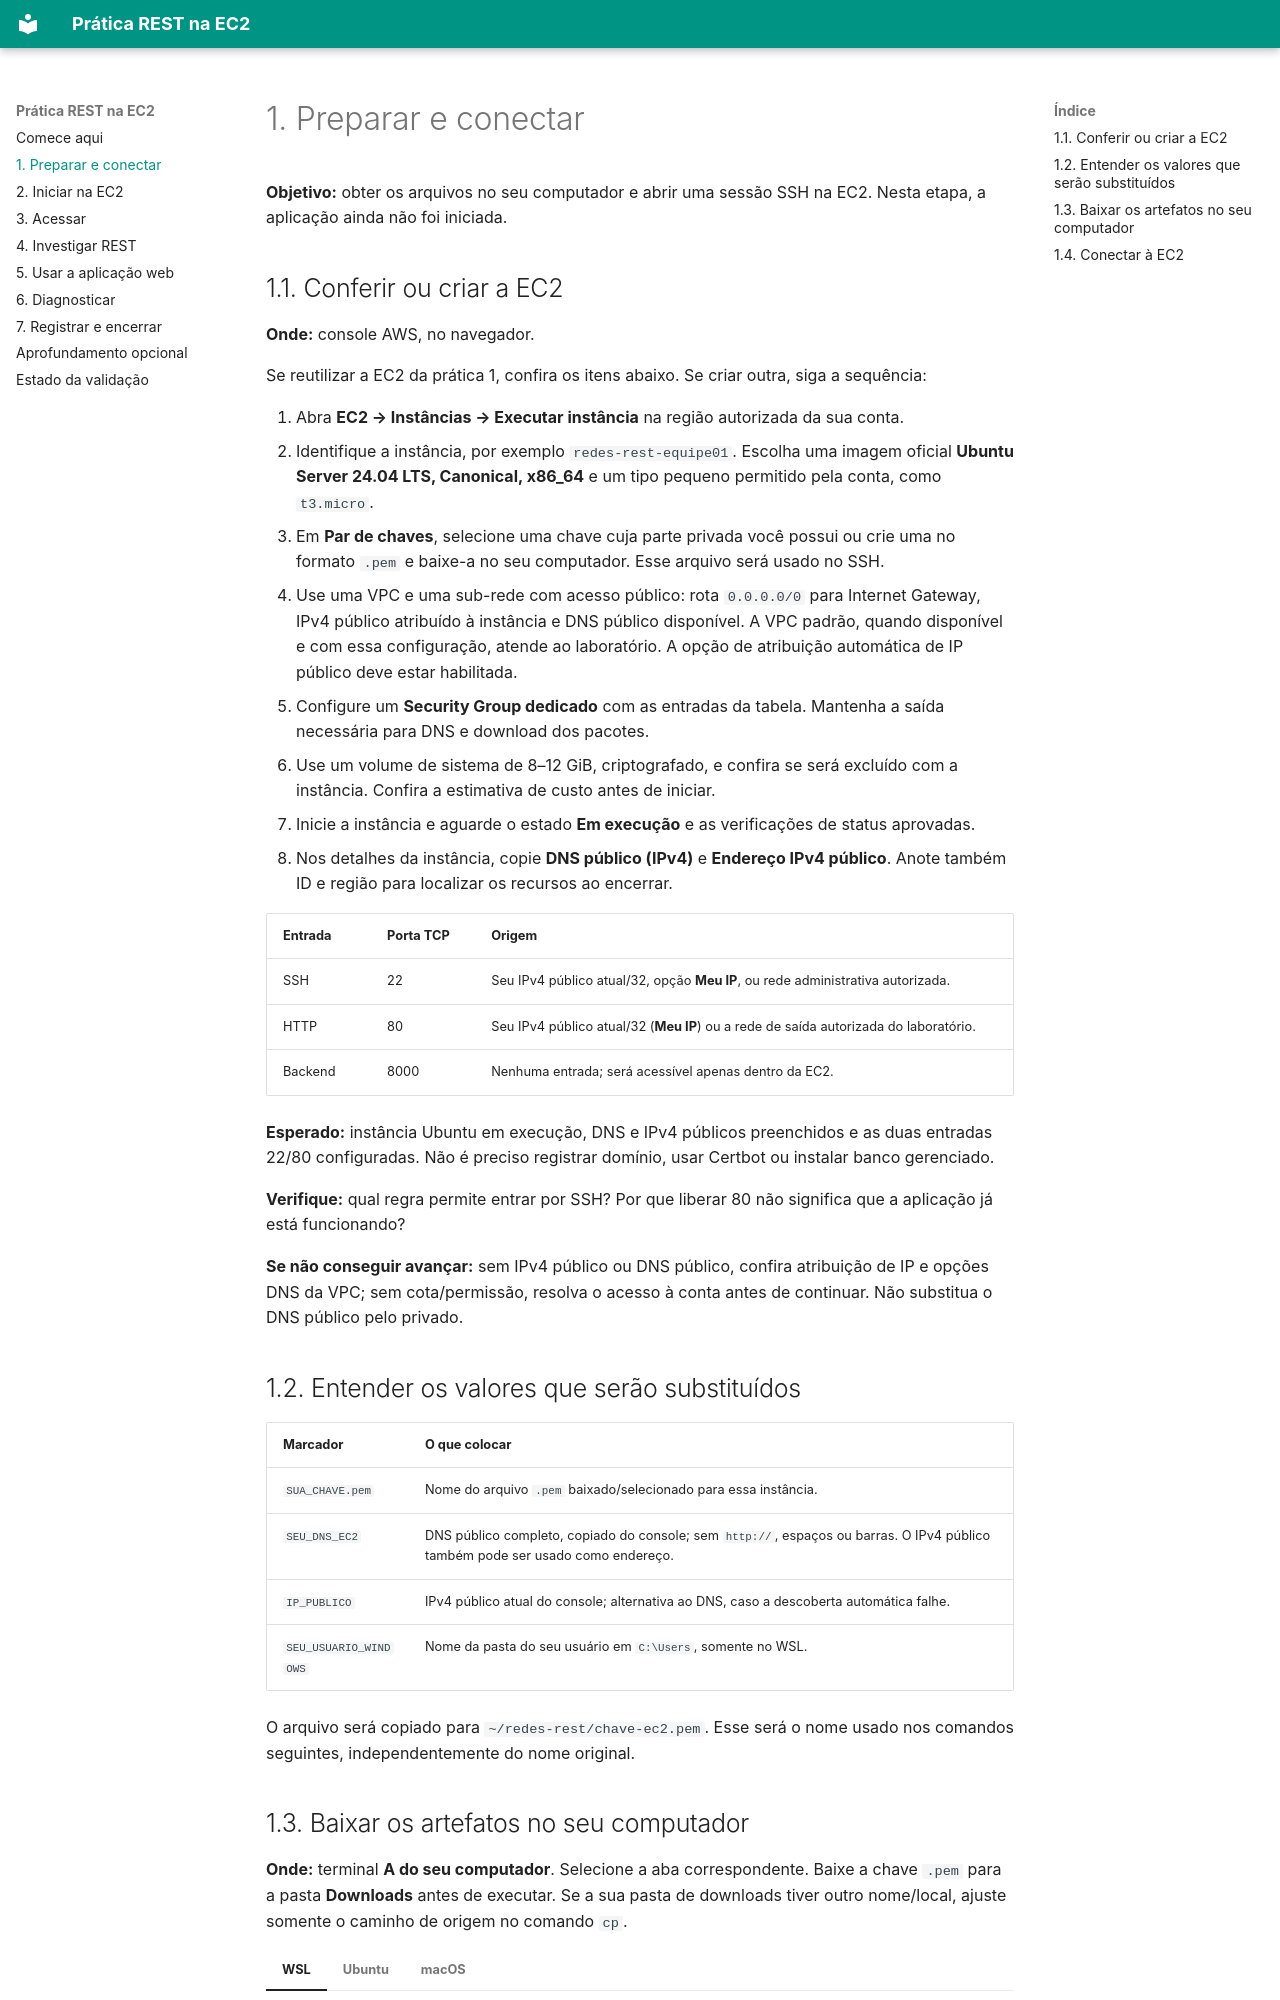

repository: rafaelrezo/pratica-rest-ec2 · page: 01-preparar/index.html · generator: mkdocs

# 1. Preparar e conectar

**Objetivo:** obter os arquivos no seu computador e abrir uma sessão SSH na EC2. Nesta etapa, a aplicação ainda não foi iniciada.

## 1.1. Conferir ou criar a EC2

**Onde:** console AWS, no navegador.

Se reutilizar a EC2 da prática 1, confira os itens abaixo. Se criar outra, siga a sequência:

1. Abra **EC2 → Instâncias → Executar instância** na região autorizada da sua conta.
2. Identifique a instância, por exemplo `redes-rest-equipe01`. Escolha uma imagem oficial **Ubuntu Server 24.04 LTS, Canonical, x86_64** e um tipo pequeno permitido pela conta, como `t3.micro`.
3. Em **Par de chaves**, selecione uma chave cuja parte privada você possui ou crie uma no formato `.pem` e baixe-a no seu computador. Esse arquivo será usado no SSH.
4. Use uma VPC e uma sub-rede com acesso público: rota `0.0.0.0/0` para Internet Gateway, IPv4 público atribuído à instância e DNS público disponível. A VPC padrão, quando disponível e com essa configuração, atende ao laboratório. A opção de atribuição automática de IP público deve estar habilitada.
5. Configure um **Security Group dedicado** com as entradas da tabela. Mantenha a saída necessária para DNS e download dos pacotes.
6. Use um volume de sistema de 8–12 GiB, criptografado, e confira se será excluído com a instância. Confira a estimativa de custo antes de iniciar.
7. Inicie a instância e aguarde o estado **Em execução** e as verificações de status aprovadas.
8. Nos detalhes da instância, copie **DNS público (IPv4)** e **Endereço IPv4 público**. Anote também ID e região para localizar os recursos ao encerrar.

| Entrada | Porta TCP | Origem |
| --- | --- | --- |
| SSH | 22 | Seu IPv4 público atual/32, opção **Meu IP**, ou rede administrativa autorizada. |
| HTTP | 80 | Seu IPv4 público atual/32 (**Meu IP**) ou a rede de saída autorizada do laboratório. |
| Backend | 8000 | Nenhuma entrada; será acessível apenas dentro da EC2. |

**Esperado:** instância Ubuntu em execução, DNS e IPv4 públicos preenchidos e as duas entradas 22/80 configuradas. Não é preciso registrar domínio, usar Certbot ou instalar banco gerenciado.

**Verifique:** qual regra permite entrar por SSH? Por que liberar 80 não significa que a aplicação já está funcionando?

**Se não conseguir avançar:** sem IPv4 público ou DNS público, confira atribuição de IP e opções DNS da VPC; sem cota/permissão, resolva o acesso à conta antes de continuar. Não substitua o DNS público pelo privado.

## 1.2. Entender os valores que serão substituídos

| Marcador | O que colocar |
| --- | --- |
| `SUA_CHAVE.pem` | Nome do arquivo `.pem` baixado/selecionado para essa instância. |
| `SEU_DNS_EC2` | DNS público completo, copiado do console; sem `http://`, espaços ou barras. O IPv4 público também pode ser usado como endereço. |
| `IP_PUBLICO` | IPv4 público atual do console; alternativa ao DNS, caso a descoberta automática falhe. |
| `SEU_USUARIO_WINDOWS` | Nome da pasta do seu usuário em `C:\Users`, somente no WSL. |

O arquivo será copiado para `~/redes-rest/chave-ec2.pem`. Esse será o nome usado nos comandos seguintes, independentemente do nome original.
